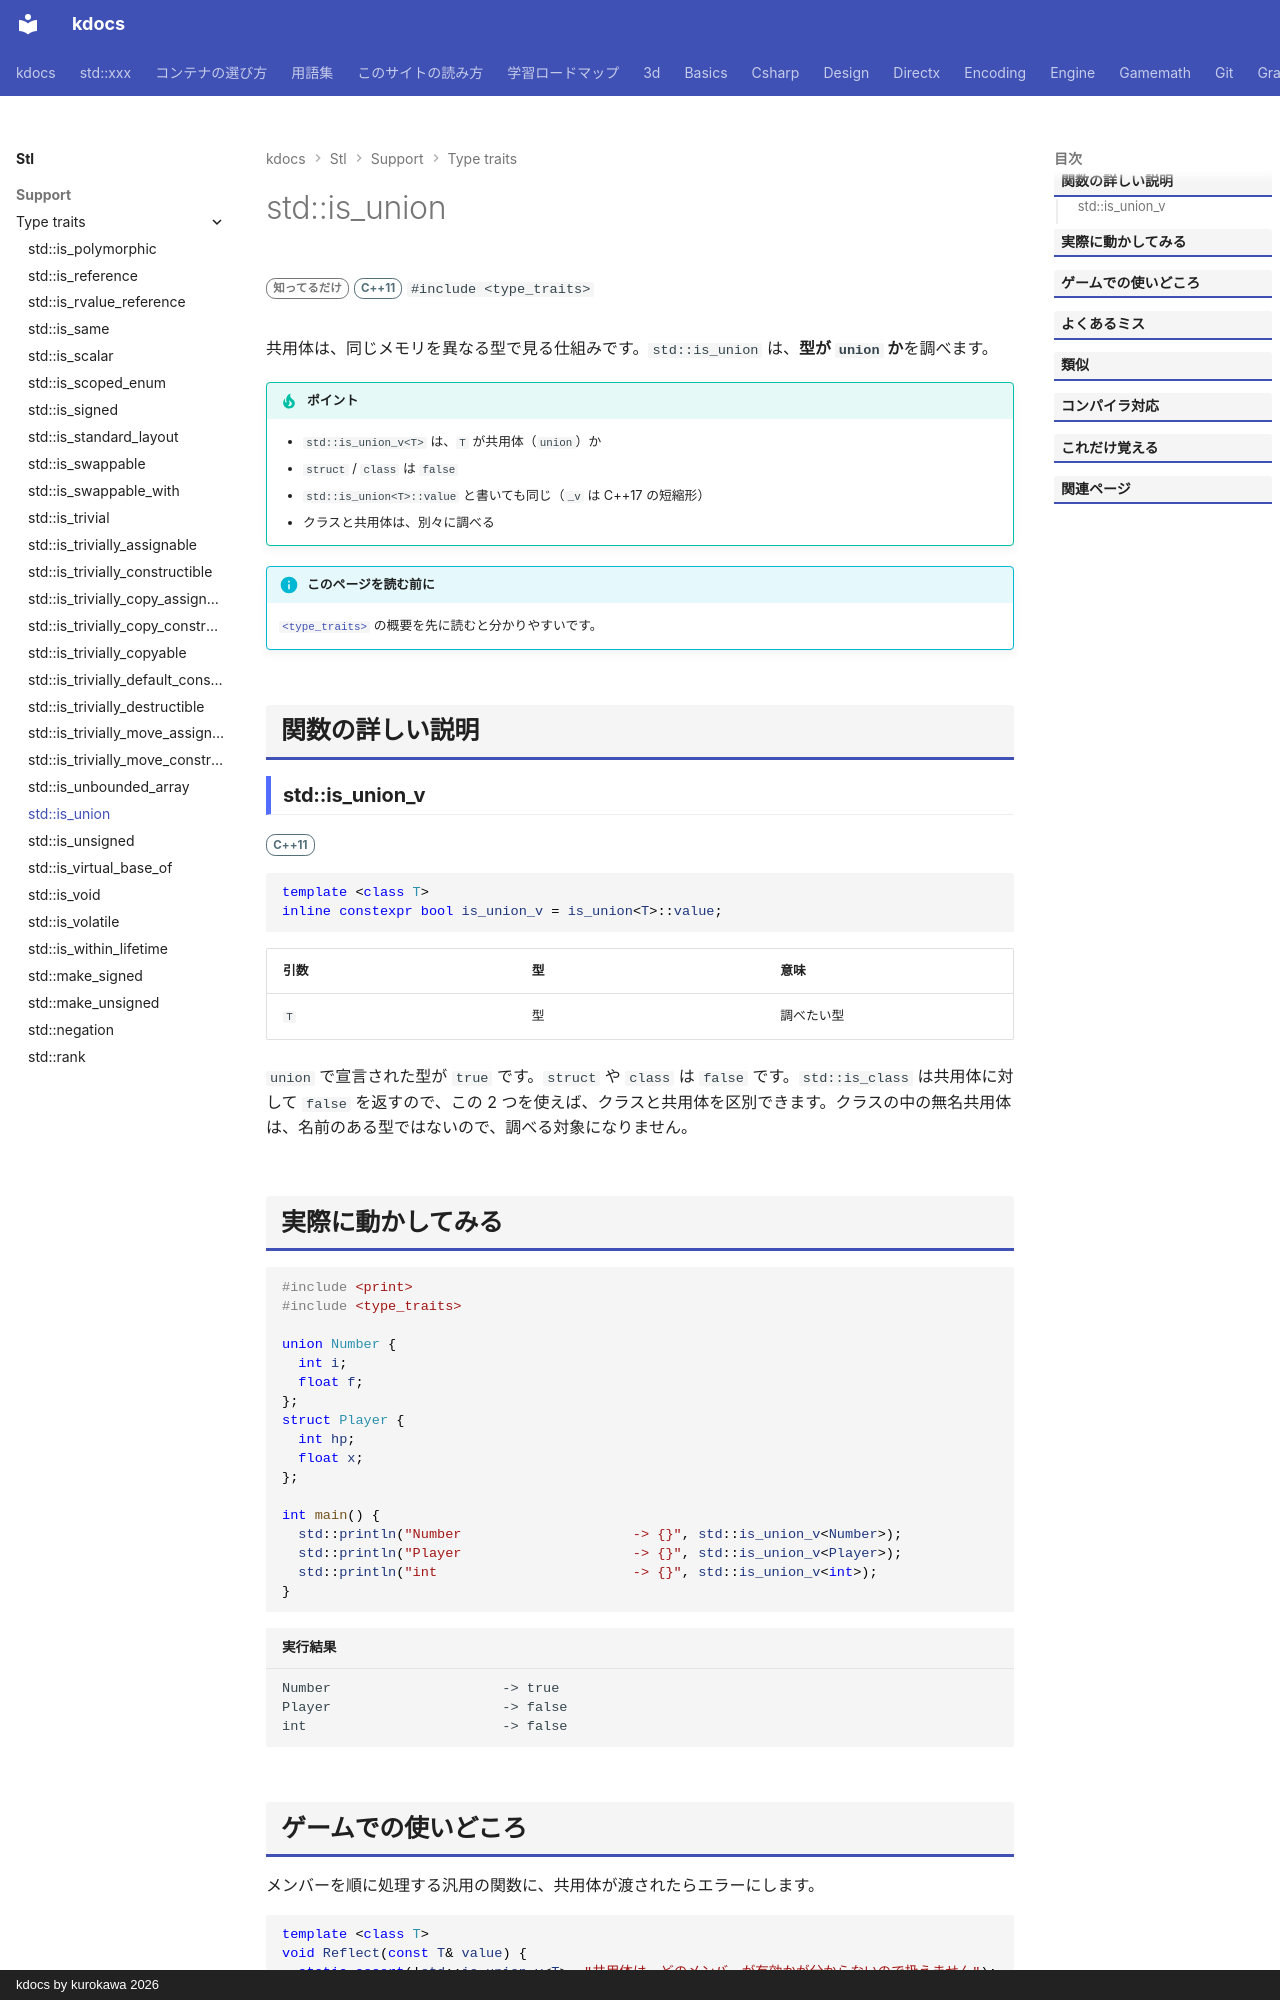

repository: qwzxdf/kdocs · page: stl/support/type_traits/is_union/index.html · generator: mkdocs · copyright: kdocs by kurokawa 2026

---
title: std::is_union
summary: "型が共用体（union）かを調べる。"
order: 900
group: 型の性質（<type_traits>）
tags:
  - 型・言語サポート
---

# std::is_union

<div class="page-badges" markdown>
<span class="rank rank-rare">知ってるだけ</span>
<span class="ver ver-11">C++11</span>
`#include <type_traits>`
</div>

共用体は、同じメモリを異なる型で見る仕組みです。`std::is_union` は、<strong>型が `union` か</strong>を調べます。

!!! tip "ポイント"
    - `std::is_union_v<T>` は、`T` が共用体（`union`）か
    - `struct` / `class` は `false`
    - `std::is_union<T>::value` と書いても同じ（`_v` は C++17 の短縮形）
    - クラスと共用体は、別々に調べる

!!! info "このページを読む前に"
    [`<type_traits>`](../type_traits.md) の概要を先に読むと分かりやすいです。

## 関数の詳しい説明

### std::is_union_v {#is_union}

<span class="ver ver-11">C++11</span>

```cpp
template <class T>
inline constexpr bool is_union_v = is_union<T>::value;
```

| 引数 | 型 | 意味 |
| --- | --- | --- |
| `T` | 型 | 調べたい型 |

`union` で宣言された型が `true` です。`struct` や `class` は `false` です。`std::is_class` は共用体に対して `false` を返すので、この 2 つを使えば、クラスと共用体を区別できます。クラスの中の無名共用体は、名前のある型ではないので、調べる対象になりません。
